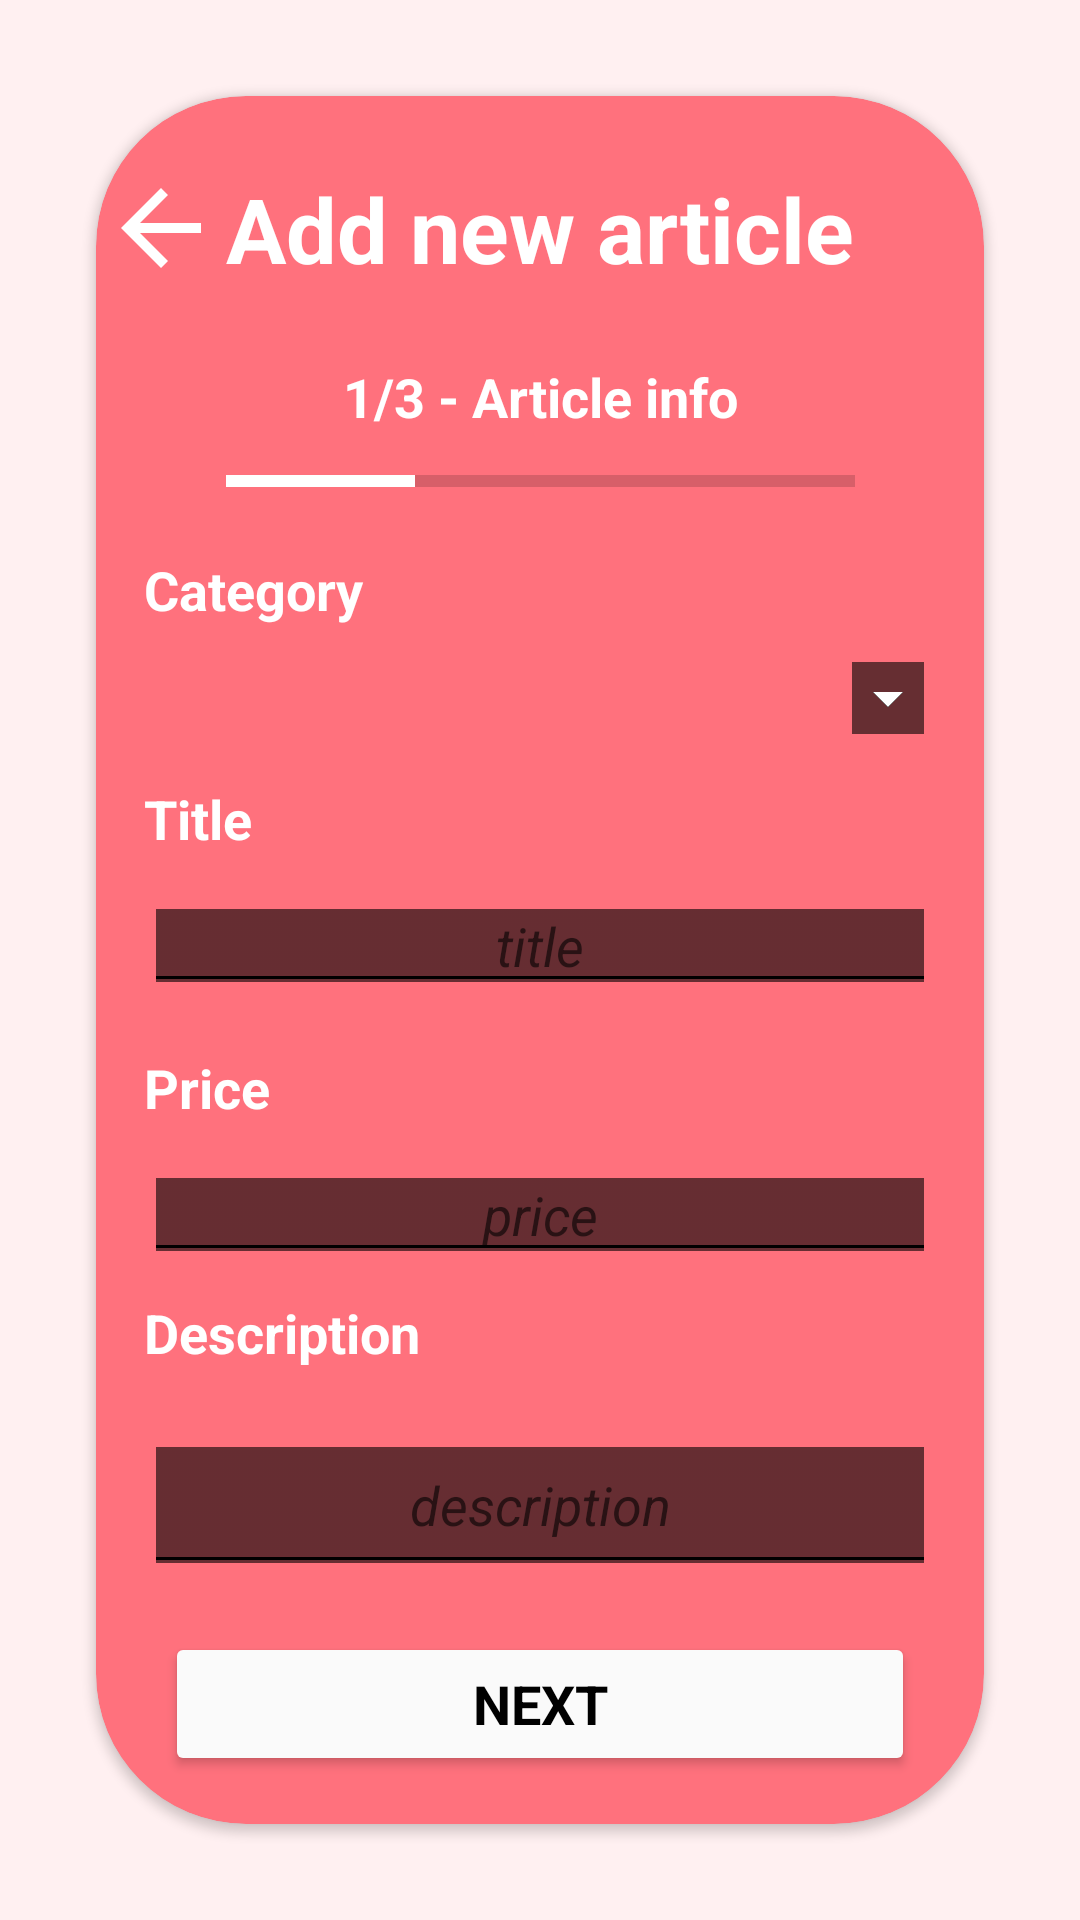

Write the Android layout XML for this screen, with the resource values it uses.
<!-- AndroidManifest.xml: application theme AppTheme -->
<!-- res/layout/fragment_add_info.xml -->
<?xml version="1.0" encoding="utf-8"?>
<layout xmlns:android="http://schemas.android.com/apk/res/android"
    xmlns:app="http://schemas.android.com/apk/res-auto"
    xmlns:tools="http://schemas.android.com/tools">

    <data>


    </data>

    <FrameLayout
        android:layout_width="match_parent"
        android:background="@color/colorPrimaryLight"
        android:layout_height="match_parent"
        android:elevation="10dp">

        <androidx.cardview.widget.CardView
            android:layout_width="match_parent"
            android:layout_height="match_parent"
            android:layout_margin="32dp"
            android:backgroundTint="@color/colorPrimary"
            app:cardCornerRadius="50dp">

            <androidx.constraintlayout.widget.ConstraintLayout
                android:layout_width="match_parent"
                android:layout_height="fill_parent">


                <TextView
                    android:id="@+id/addInfoTitle"
                    android:layout_width="wrap_content"
                    android:layout_height="40dp"
                    android:layout_marginStart="64dp"
                    android:layout_marginTop="24dp"
                    android:layout_marginEnd="64dp"
                    android:textColor="@android:color/white"
                    android:text="@string/add_image_title"
                    android:textAlignment="center"
                    android:textSize="30sp"
                    android:textStyle="bold"
                    app:layout_constraintEnd_toEndOf="parent"
                    app:layout_constraintStart_toStartOf="parent"
                    app:layout_constraintTop_toTopOf="parent" />

                <TextView
                    android:id="@+id/addInfoSubtitle"
                    android:layout_width="wrap_content"
                    android:layout_height="wrap_content"
                    android:layout_marginTop="24dp"
                    android:text="@string/add_info_subtitle"
                    android:textColor="@android:color/white"
                    android:textSize="18sp"
                    android:textStyle="bold"
                    app:layout_constraintEnd_toEndOf="@+id/addInfoTitle"
                    app:layout_constraintStart_toStartOf="@+id/addInfoTitle"
                    app:layout_constraintTop_toBottomOf="@+id/addInfoTitle" />

                <Button
                    android:id="@+id/addInfoNextButton"
                    android:layout_width="250dp"
                    android:layout_height="0dp"
                    android:layout_marginBottom="16dp"
                    android:backgroundTint="@color/background"
                    android:enabled="true"
                    android:text="@string/add_image_next_button"
                    android:textColor="@color/textColorOnPrimary"
                    android:textSize="18sp"
                    android:textStyle="bold"
                    app:layout_constraintBottom_toBottomOf="parent"
                    app:layout_constraintEnd_toEndOf="parent"
                    app:layout_constraintStart_toStartOf="parent" />

                <ImageView
                    android:id="@+id/addInfoBackButton"
                    android:layout_width="0dp"
                    android:layout_height="0dp"
                    android:src="?attr/actionModeCloseDrawable"
                    app:layout_constraintBottom_toBottomOf="@+id/addInfoTitle"
                    app:layout_constraintEnd_toStartOf="@+id/addInfoTitle"
                    app:layout_constraintStart_toStartOf="parent"
                    app:layout_constraintTop_toTopOf="@+id/addInfoTitle"
                    app:tint="@android:color/white" />

                <ProgressBar
                    android:id="@+id/addInfoProgressBar"
                    style="?android:attr/progressBarStyleHorizontal"
                    android:layout_width="0dp"
                    android:layout_height="wrap_content"
                    android:layout_marginTop="8dp"
                    android:max="10"
                    android:progress="3"
                    android:progressTint="@android:color/white"
                    app:layout_constraintEnd_toEndOf="@+id/addInfoTitle"
                    app:layout_constraintStart_toStartOf="@+id/addInfoTitle"
                    app:layout_constraintTop_toBottomOf="@+id/addInfoSubtitle" />


                <TextView
                    android:id="@+id/addInfoCategoryTitle"
                    android:layout_width="wrap_content"
                    android:layout_height="wrap_content"
                    android:layout_marginStart="16dp"
                    android:layout_marginTop="16dp"
                    android:text="@string/category_title_text"
                    android:textColor="@android:color/white"
                    android:textSize="18sp"
                    android:textStyle="bold"
                    app:layout_constraintStart_toStartOf="parent"
                    app:layout_constraintTop_toBottomOf="@+id/addInfoProgressBar" />

                <TextView
                    android:id="@+id/addInfoTitleSubtitle"
                    android:layout_width="wrap_content"
                    android:layout_height="wrap_content"
                    android:layout_marginTop="16dp"
                    android:text="@string/add_info_title_title"
                    android:textColor="@android:color/white"
                    android:textSize="18sp"
                    android:textStyle="bold"
                    app:layout_constraintStart_toStartOf="@+id/addInfoCategoryTitle"
                    app:layout_constraintTop_toBottomOf="@+id/addInfoSpinner" />

                <EditText
                    android:id="@+id/addInfoTitleEditBox"
                    android:layout_width="0dp"
                    android:layout_height="wrap_content"
                    android:layout_marginStart="16dp"
                    android:layout_marginTop="8dp"
                    android:layout_marginEnd="16dp"
                    android:backgroundTintMode="add"
                    android:ems="10"
                    android:hint="@string/add_info_title_smallcase"
                    android:inputType="textWebEmailAddress"
                    android:textAlignment="center"
                    android:textColor="@android:color/white"
                    android:textSize="18sp"
                    android:textStyle="italic"
                    app:layout_constraintEnd_toEndOf="parent"
                    app:layout_constraintStart_toStartOf="parent"
                    app:layout_constraintTop_toBottomOf="@+id/addInfoTitleSubtitle" />

                <Spinner
                    android:id="@+id/addInfoSpinner"
                    android:layout_width="0dp"
                    android:layout_height="wrap_content"
                    android:layout_marginTop="12dp"
                    android:layout_marginEnd="8dp"
                    android:backgroundTintMode="add"
                    android:spinnerMode="dropdown"
                    app:layout_constraintEnd_toEndOf="parent"
                    app:layout_constraintHorizontal_bias="1.0"
                    app:layout_constraintStart_toStartOf="@+id/addInfoProgressBar"
                    app:layout_constraintTop_toBottomOf="@+id/addInfoCategoryTitle" />

                <TextView
                    android:id="@+id/textView"
                    android:layout_width="wrap_content"
                    android:layout_height="wrap_content"
                    android:layout_marginTop="8dp"
                    android:text="@string/add_info_description"
                    android:textColor="@android:color/white"
                    android:textSize="18sp"
                    android:textStyle="bold"
                    app:layout_constraintStart_toStartOf="@+id/addInfoTitleSubtitle"
                    app:layout_constraintTop_toBottomOf="@+id/addInfoPrice" />

                <EditText
                    android:id="@+id/addInfoDescription"
                    android:layout_width="0dp"
                    android:layout_height="0dp"
                    android:layout_marginTop="16dp"
                    android:layout_marginBottom="16dp"
                    android:backgroundTintMode="add"
                    android:ems="10"
                    android:hint="@string/add_info_description_lowcase"
                    android:inputType="textLongMessage|textMultiLine|text"
                    android:textAlignment="center"
                    android:textColor="@android:color/white"
                    android:textStyle="italic"
                    app:layout_constraintBottom_toTopOf="@+id/addInfoNextButton"
                    app:layout_constraintEnd_toEndOf="@+id/addInfoPrice"
                    app:layout_constraintStart_toStartOf="@+id/addInfoPrice"
                    app:layout_constraintTop_toBottomOf="@+id/textView" />

                <TextView
                    android:id="@+id/addInfoPriceTitle"
                    android:layout_width="wrap_content"
                    android:layout_height="0dp"
                    android:layout_marginTop="16dp"
                    android:textColor="@android:color/white"
                    android:textSize="18sp"
                    android:textStyle="bold"
                    android:text="@string/add_info_price_title"
                    app:layout_constraintStart_toStartOf="@+id/addInfoTitleSubtitle"
                    app:layout_constraintTop_toBottomOf="@+id/addInfoTitleEditBox" />

                <EditText
                    android:id="@+id/addInfoPrice"
                    android:layout_width="0dp"
                    android:layout_height="wrap_content"
                    android:layout_marginTop="8dp"
                    android:hint="@string/add_info_price_hint"
                    android:ems="10"
                    android:backgroundTintMode="add"
                    android:textAlignment="center"
                    android:textColor="@android:color/white"
                    android:textStyle="italic"
                    android:inputType="numberDecimal"
                    app:layout_constraintEnd_toEndOf="@+id/addInfoTitleEditBox"
                    app:layout_constraintStart_toStartOf="@+id/addInfoTitleEditBox"
                    app:layout_constraintTop_toBottomOf="@+id/addInfoPriceTitle" />

            </androidx.constraintlayout.widget.ConstraintLayout>

        </androidx.cardview.widget.CardView>
    </FrameLayout>
</layout>
<!-- resources referenced by this layout -->
<resources>
  <color name="background">#FAFAFA</color>
  <color name="colorPrimary">#ff717d</color>
  <color name="colorPrimaryLight">#fff0f1</color>
  <color name="textColorOnPrimary">#000000</color>
  <string name="add_image_next_button">Next</string>
  <string name="add_image_title">Add new article</string>
  <string name="add_info_description">Description</string>
  <string name="add_info_description_lowcase">description</string>
  <string name="add_info_price_hint">price</string>
  <string name="add_info_price_title">Price</string>
  <string name="add_info_subtitle">1/3 - Article info</string>
  <string name="add_info_title_smallcase">title</string>
  <string name="add_info_title_title">Title</string>
  <string name="category_title_text">Category</string>
  <style name="AppTheme" parent="Theme.MaterialComponents.Light.NoActionBar">
          <item name="colorPrimary">@color/colorPrimary</item>
          <item name="colorSecondary">@color/colorSecondary</item>
          <item name="colorError">#F44336</item>
          <item name="fontFamily">@font/opensans_regular</item>
          <item name="android:statusBarColor">@color/colorPrimaryDark</item>
          <item name="android:colorBackground">@color/background</item>
          <item name="android:windowActivityTransitions">true</item>
      </style>
  <color name="colorSecondary">#dbdbdb</color>
  <color name="colorPrimaryDark">#c73f51</color>
</resources>
